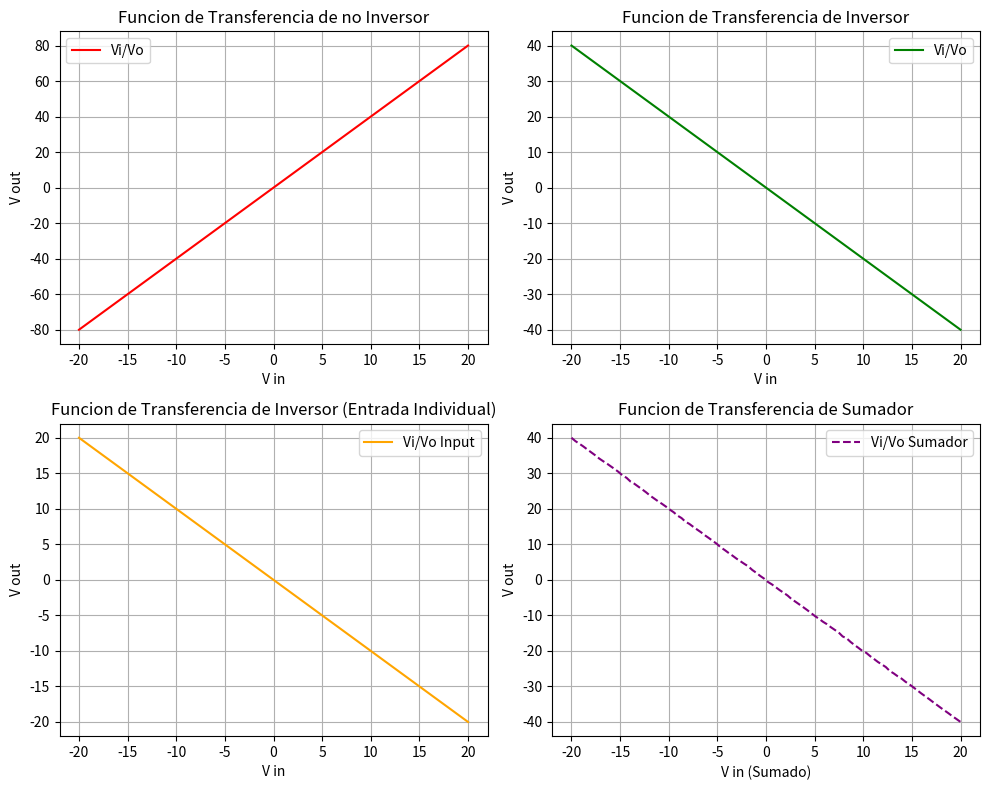

Reproduce this figure in Python.
import numpy as np
import matplotlib.pyplot as plt
import random

# Definir las funciones con las pendientes especificadas
def funcion_pendiente_2(x):
    return -2 * x

def funcion_pendiente_4(x):
    return 4 * x

def funcion_pendiente_1(x):
    return -x

# Crear un rango de valores x
x = np.linspace(-20, 20, 100)

# Calcular los valores y para cada función
y_pendiente_2 = funcion_pendiente_2(x)
y_pendiente_4 = funcion_pendiente_4(x)
y_pendiente_1 = funcion_pendiente_1(x)

# Crear subplots
fig, axs = plt.subplots(2, 2, figsize=(10, 8))

# Graficar las funciones en subplots individuales
axs[0, 0].plot(x, y_pendiente_4, label='Vi/Vo', color = 'red')
axs[0, 0].set_title('Funcion de Transferencia de no Inversor')
axs[0, 0].set_xlabel('V in')
axs[0, 0].set_ylabel('V out')

axs[0, 1].plot(x, y_pendiente_2, label='Vi/Vo', color = 'green')
axs[0, 1].set_title('Funcion de Transferencia de Inversor')
axs[0, 1].set_xlabel('V in')
axs[0, 1].set_ylabel('V out')

axs[1, 0].plot(x, y_pendiente_1, label='Vi/Vo Input', color =  'orange')
axs[1, 0].set_title('Funcion de Transferencia de Inversor (Entrada Individual)')
axs[1, 0].set_xlabel('V in')
axs[1, 0].set_ylabel('V out')

# Calcular y graficar la suma de las funciones con pendiente 1
y_suma_pendiente_1 = y_pendiente_1 + y_pendiente_1

# Agregar un número aleatorio entre -0.08 y 0.08 a la suma de funciones
random_noise = np.random.normal(-0.08, 0.08, len(x))
y_suma_pendiente_1 += random_noise

axs[1, 1].plot(x, y_suma_pendiente_1, label='Vi/Vo Sumador', linestyle='dashed', color = 'purple')
axs[1, 1].set_title('Funcion de Transferencia de Sumador')
axs[1, 1].set_xlabel('V in (Sumado)')
axs[1, 1].set_ylabel('V out')

# Agregar etiquetas y leyendas
for ax in axs.flat:
    ax.legend()
    ax.grid(True)

# Ajustar el diseño de los subplots
plt.tight_layout()

# Mostrar los subplots
plt.show()
